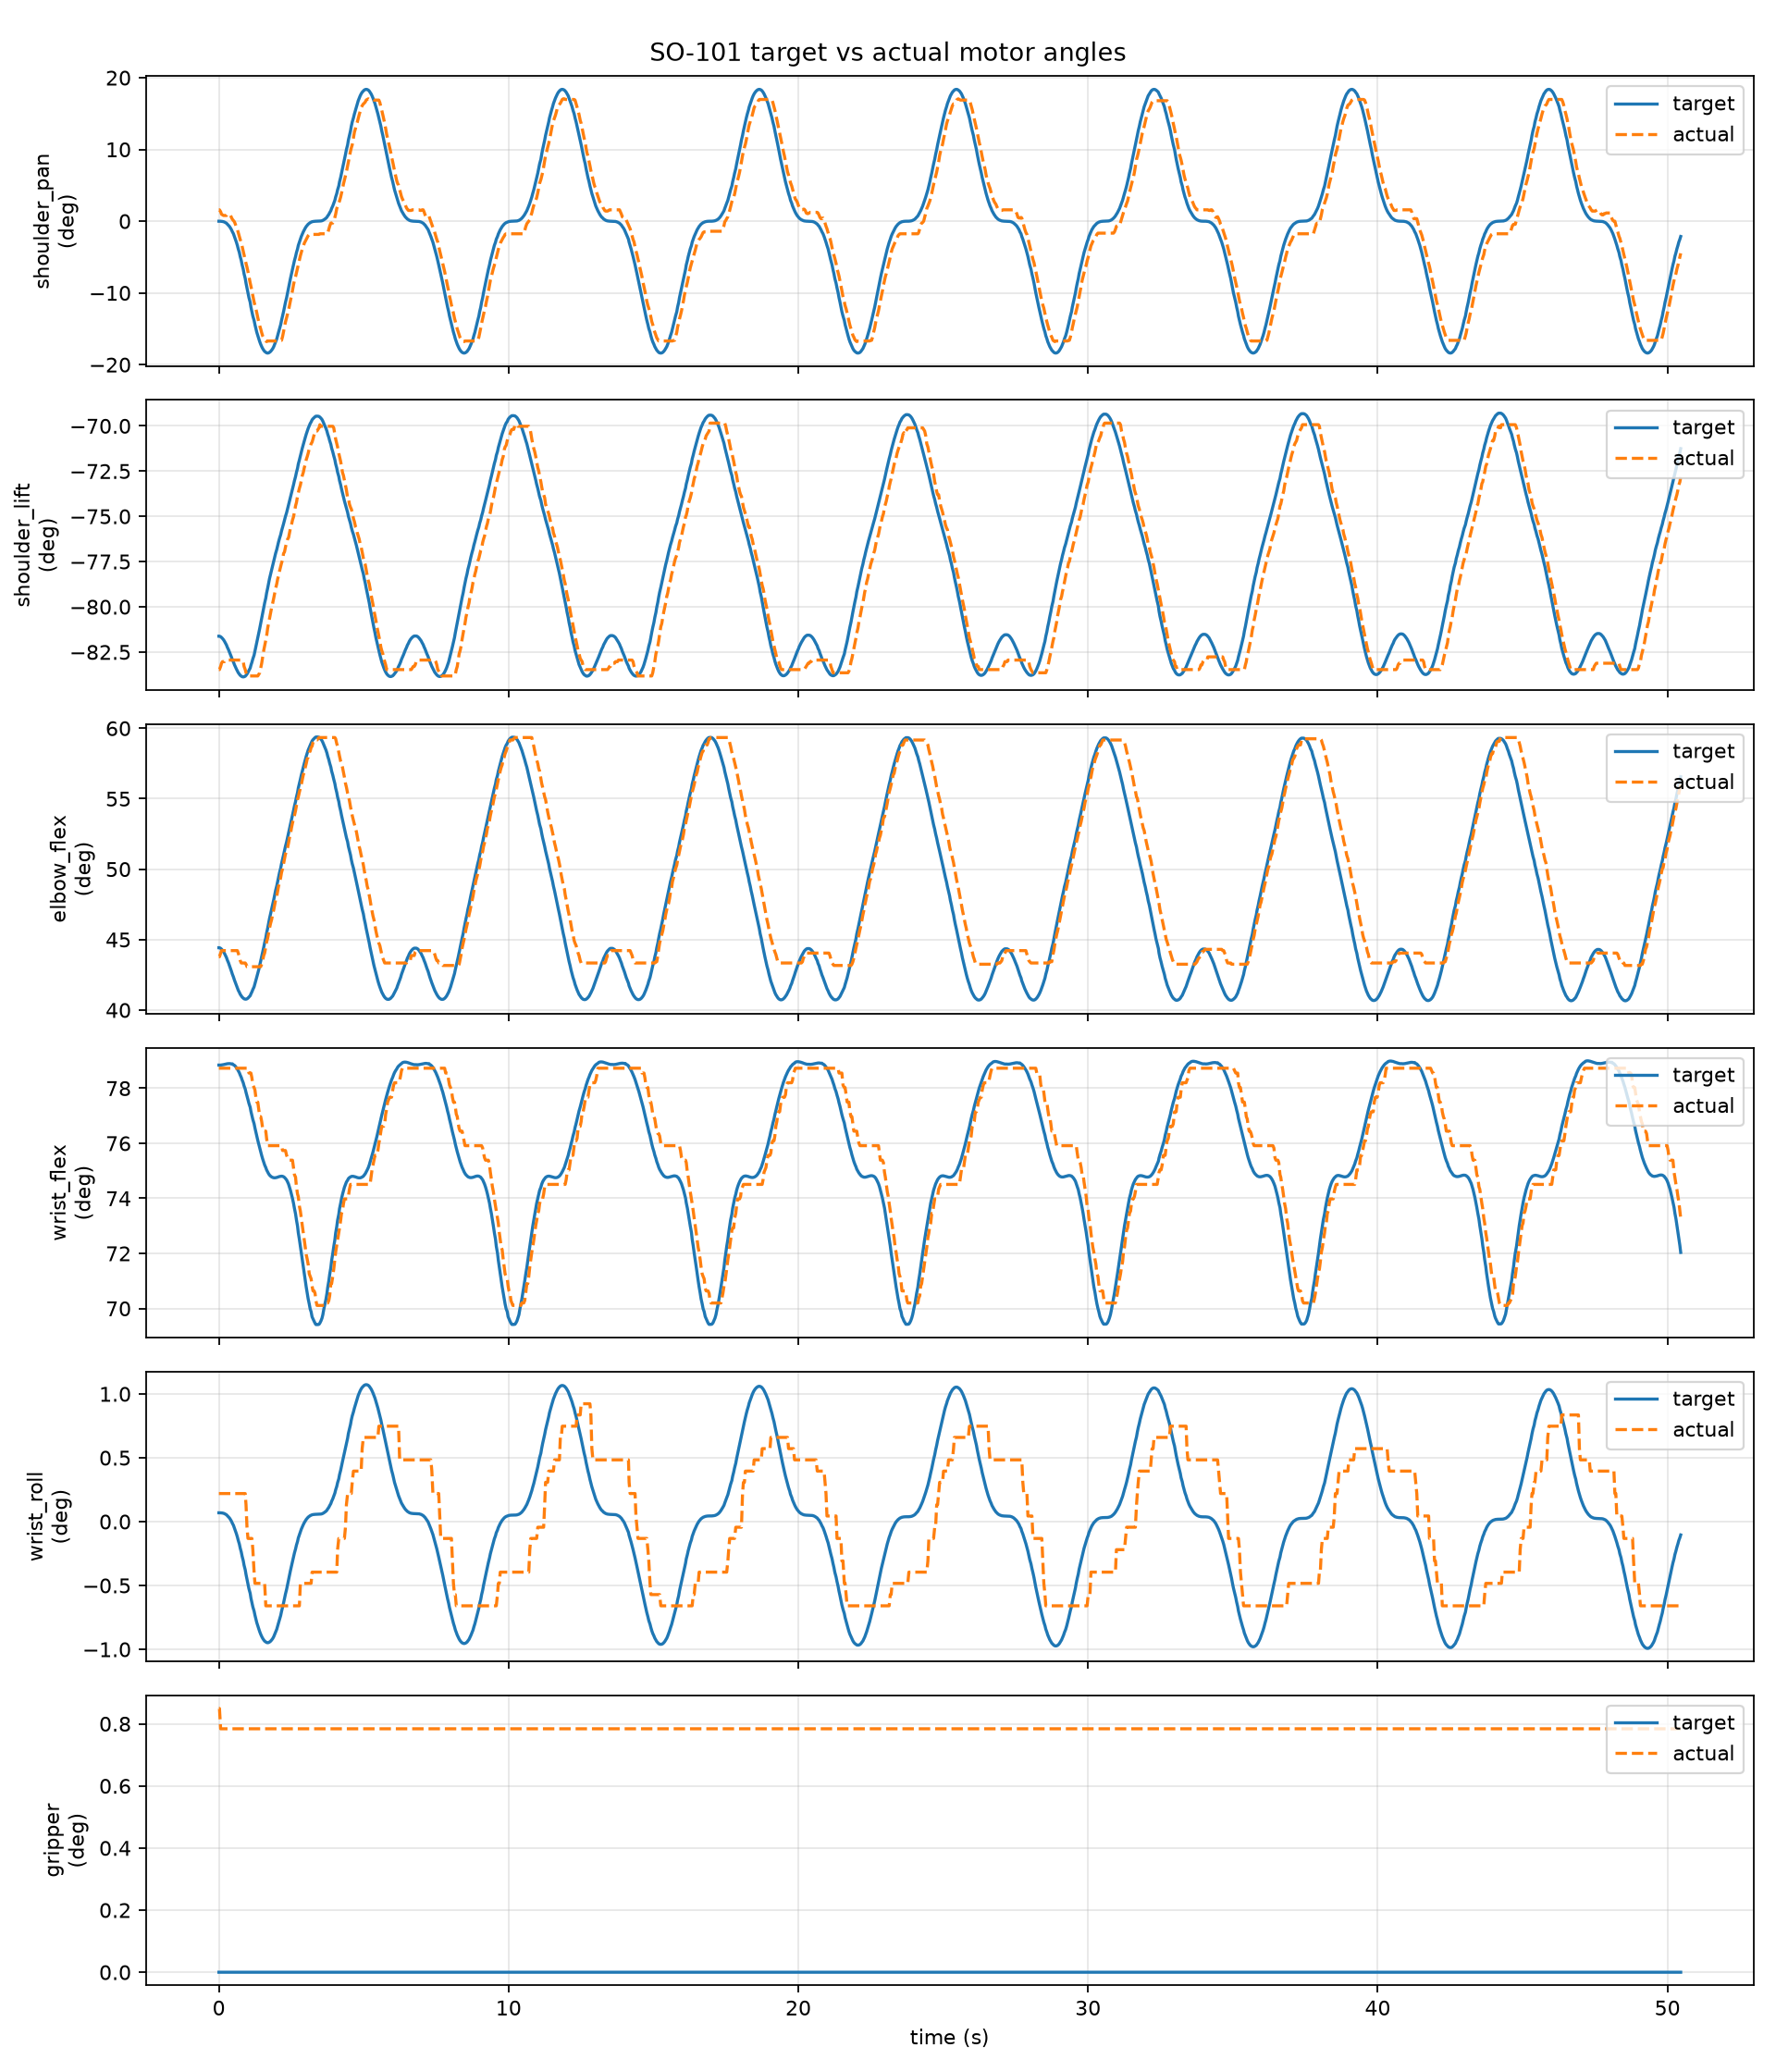

Source data for this figure (header and first rows):
stamp, frame, ik_ok, ik_error_m, target_x, target_y, target_z, actual_ee_x, actual_ee_y, actual_ee_z, target_shoulder_pan_rad, actual_shoulder_pan_rad, target_shoulder_lift_rad, actual_shoulder_lift_rad, target_elbow_flex_rad, actual_elbow_flex_rad, target_wrist_flex_rad, actual_wrist_flex_rad, target_wrist_roll_rad, actual_wrist_roll_rad, target_gripper_rad, actual_gripper_rad
1781681406, 0, 1, 1.4037640209756063e-07, 0.18, 0.0, 0.1347, 0.1797, -0.003932, 0.141, -0.0001404, 0.02762, -1.425, -1.457, 0.7753, 0.7641, 1.376, 1.374, 0.001205, 0.003836, 0.0, 0.01482
1781681406, 1, 1, 5.936940921538637e-05, 0.18, 1.458399010241918e-06, 0.1348, 0.1797, -0.003932, 0.141, -0.0001404, 0.02762, -1.425, -1.457, 0.7753, 0.7641, 1.376, 1.374, 0.001205, 0.003836, 0.0, 0.01482
1781681406, 2, 1, 1.4410016840079035e-05, 0.18, 1.1649929437829385e-05, 0.1349, 0.1797, -0.003284, 0.1396, -0.0002136, 0.02302, -1.425, -1.454, 0.7746, 0.7687, 1.376, 1.374, 0.001201, 0.003836, 0.0, 0.01368
1781681407, 3, 1, 2.0346645454543442e-05, 0.18, 3.922157548604358e-05, 0.1352, 0.1798, -0.002419, 0.1386, -0.0003947, 0.01688, -1.426, -1.451, 0.7736, 0.7718, 1.376, 1.374, 0.00119, 0.003836, 0.0, 0.01368
1781681407, 4, 1, 2.8353781472749804e-05, 0.18, 9.264880009687977e-05, 0.1356, 0.1798, -0.002204, 0.1384, -0.0007502, 0.01534, -1.427, -1.449, 0.7722, 0.7718, 1.376, 1.374, 0.001171, 0.003836, 0.0, 0.01368
1781681407, 5, 1, 3.645929908647275e-05, 0.18, 0.0001802, 0.1362, 0.1798, -0.001987, 0.1384, -0.001339, 0.01381, -1.428, -1.449, 0.7704, 0.7718, 1.376, 1.374, 0.001138, 0.003836, 0.0, 0.01368
1781681407, 6, 1, 4.4370330262722346e-05, 0.18, 0.0003096, 0.1368, 0.1798, -0.001987, 0.1384, -0.002217, 0.01381, -1.43, -1.449, 0.7683, 0.7718, 1.376, 1.374, 0.001088, 0.003836, 0.0, 0.01368
1781681407, 7, 1, 5.2034481839811354e-05, 0.18, 0.0004885, 0.1375, 0.1798, -0.001988, 0.1383, -0.003437, 0.01381, -1.431, -1.448, 0.7658, 0.7718, 1.377, 1.374, 0.00102, 0.003836, 0.0, 0.01368
1781681407, 8, 1, 5.9464764184039045e-05, 0.18, 0.0007238, 0.1383, 0.1798, -0.001988, 0.1383, -0.00505, 0.01381, -1.433, -1.448, 0.7631, 0.7718, 1.377, 1.374, 0.0009299, 0.003836, 0.0, 0.01368
1781681407, 9, 1, 6.670498040675924e-05, 0.18, 0.001022, 0.1392, 0.1798, -0.00242, 0.1383, -0.0071, 0.01688, -1.435, -1.448, 0.7601, 0.7718, 1.377, 1.374, 0.0008151, 0.003836, 0.0, 0.01368
1781681407, 10, 1, 7.38191087438084e-05, 0.18, 0.001389, 0.1401, 0.1798, -0.00242, 0.1383, -0.00963, 0.01688, -1.438, -1.448, 0.7569, 0.7718, 1.377, 1.374, 0.0006734, 0.003836, 0.0, 0.01368
1781681407, 11, 1, 8.088387188487066e-05, 0.18, 0.001829, 0.1411, 0.1798, -0.002204, 0.1383, -0.01267, 0.01534, -1.44, -1.448, 0.7535, 0.7718, 1.377, 1.374, 0.0005028, 0.003836, 0.0, 0.01368
1781681407, 12, 1, 8.79806566926288e-05, 0.18, 0.002348, 0.1421, 0.1798, -0.002204, 0.1383, -0.01627, 0.01534, -1.442, -1.448, 0.75, 0.7718, 1.377, 1.374, 0.0003015, 0.003836, 0.0, 0.01368
1781681407, 13, 1, 9.5186719829181e-05, 0.18, 0.002948, 0.1432, 0.1798, -0.001339, 0.1383, -0.02043, 0.009206, -1.445, -1.448, 0.7464, 0.7718, 1.377, 1.374, 6.808547859334557e-05, 0.003836, 0.0, 0.01368
1781681407, 14, 1, 3.7931974296656394e-06, 0.18, 0.003632, 0.1443, 0.1798, -0.0006897, 0.1383, -0.02577, 0.004603, -1.447, -1.448, 0.7425, 0.7718, 1.377, 1.374, -0.0002306, 0.003836, 0.0, 0.01368
1781681407, 15, 1, 9.866702036888144e-05, 0.18, 0.004403, 0.1454, 0.1798, -0.000257, 0.1383, -0.03062, 0.001534, -1.45, -1.448, 0.7391, 0.7718, 1.376, 1.374, -0.0005029, 0.003836, 0.0, 0.01368
1781681407, 16, 1, 3.849219825215494e-06, 0.18, 0.005262, 0.1465, 0.1798, 0.0001757, 0.1383, -0.03726, -0.001534, -1.452, -1.448, 0.7354, 0.7718, 1.376, 1.374, -0.0008747, 0.003836, 0.0, 0.01368
1781681407, 17, 1, 3.538022709448871e-06, 0.18, 0.006207, 0.1476, 0.1798, 0.001041, 0.1383, -0.04392, -0.007672, -1.454, -1.448, 0.7319, 0.7718, 1.375, 1.374, -0.001248, 0.003836, 0.0, 0.01368
1781681407, 18, 1, 3.6760975611207727e-06, 0.18, 0.00724, 0.1486, 0.1798, 0.001907, 0.1383, -0.0512, -0.01381, -1.456, -1.448, 0.7286, 0.7718, 1.374, 1.374, -0.001656, 0.003836, 0.0, 0.01368
1781681407, 19, 1, 3.842771697324229e-06, 0.18, 0.008357, 0.1496, 0.1798, 0.002772, 0.1383, -0.05906, -0.01995, -1.458, -1.448, 0.7255, 0.7718, 1.373, 1.374, -0.002097, 0.003836, 0.0, 0.01368
1781681407, 20, 1, 4.0357154411292926e-06, 0.18, 0.009556, 0.1506, 0.1798, 0.003855, 0.1389, -0.0675, -0.02762, -1.46, -1.448, 0.7227, 0.7687, 1.372, 1.374, -0.002569, 0.003836, 0.0, 0.01368
1781681407, 21, 1, 4.253129743481687e-06, 0.18, 0.01083, 0.1515, 0.1799, 0.005156, 0.1399, -0.07648, -0.03682, -1.461, -1.448, 0.7201, 0.7641, 1.371, 1.374, -0.003072, 0.003836, 0.0, 0.01368
1781681407, 22, 1, 4.491668990376419e-06, 0.18, 0.01219, 0.1523, 0.1799, 0.006242, 0.1409, -0.08596, -0.0445, -1.462, -1.448, 0.7178, 0.7595, 1.37, 1.374, -0.003604, 0.003836, 0.0, 0.01368
1781681407, 23, 1, 4.747049063113183e-06, 0.18, 0.01361, 0.153, 0.1799, 0.007327, 0.1416, -0.09592, -0.05217, -1.463, -1.448, 0.7158, 0.7564, 1.368, 1.374, -0.004161, 0.003836, 0.0, 0.01368
1781681407, 24, 1, 5.01461297528061e-06, 0.18, 0.0151, 0.1536, 0.1799, 0.008625, 0.1416, -0.1063, -0.06137, -1.464, -1.448, 0.7142, 0.7564, 1.367, 1.374, -0.004741, 0.003836, 0.0, 0.01368
1781681407, 25, 1, 5.289765175780622e-06, 0.18, 0.01664, 0.1541, 0.1797, 0.01035, 0.1418, -0.1171, -0.07365, -1.464, -1.449, 0.7129, 0.7564, 1.365, 1.374, -0.005342, 0.003836, 0.0, 0.01368
1781681407, 26, 1, 5.568258525899562e-06, 0.18, 0.01823, 0.1545, 0.1795, 0.01142, 0.1423, -0.1281, -0.08132, -1.464, -1.454, 0.7121, 0.7564, 1.363, 1.374, -0.005959, 0.003836, 0.0, 0.01368
1781681407, 27, 1, 5.846348633415977e-06, 0.18, 0.01986, 0.1548, 0.1793, 0.01314, 0.1426, -0.1395, -0.0936, -1.463, -1.457, 0.7117, 0.7564, 1.361, 1.374, -0.00659, 0.003836, 0.0, 0.01368
1781681407, 28, 1, 6.120842464659966e-06, 0.18, 0.02153, 0.155, 0.1791, 0.01444, 0.1433, -0.151, -0.1028, -1.462, -1.46, 0.7116, 0.7549, 1.359, 1.374, -0.007231, 0.002302, 0.0, 0.01368
1781681407, 29, 1, 6.389069055379567e-06, 0.18, 0.02322, 0.1551, 0.1789, 0.01575, 0.1442, -0.1626, -0.112, -1.461, -1.461, 0.7121, 0.7518, 1.356, 1.374, -0.007878, -0.0007672, 0.0, 0.01368
1781681407, 30, 1, 6.648796442648595e-06, 0.18, 0.02492, 0.155, 0.1787, 0.01727, 0.1443, -0.1743, -0.1227, -1.46, -1.463, 0.7129, 0.7518, 1.354, 1.374, -0.008526, -0.002302, 0.0, 0.01368
1781681407, 31, 1, 6.89811637384559e-06, 0.18, 0.02662, 0.1548, 0.1788, 0.01902, 0.1447, -0.1859, -0.135, -1.458, -1.463, 0.7142, 0.7518, 1.352, 1.371, -0.009172, -0.002302, 0.0, 0.01368
1781681408, 32, 1, 7.135314698646183e-06, 0.18, 0.02833, 0.1545, 0.1785, 0.02117, 0.1447, -0.1975, -0.1504, -1.455, -1.463, 0.7159, 0.7518, 1.349, 1.371, -0.009812, -0.002302, 0.0, 0.01368
1781681408, 33, 1, 7.358743458817987e-06, 0.18, 0.03001, 0.154, 0.1783, 0.02224, 0.1447, -0.2089, -0.158, -1.453, -1.463, 0.7181, 0.7518, 1.347, 1.371, -0.01044, -0.002302, 0.0, 0.01368
1781681408, 34, 1, 7.566709161658729e-06, 0.18, 0.03167, 0.1534, 0.1784, 0.02401, 0.1451, -0.2201, -0.1703, -1.45, -1.463, 0.7206, 0.7518, 1.344, 1.368, -0.01106, -0.002302, 0.0, 0.01368
1781681408, 35, 1, 7.757388709222657e-06, 0.18, 0.03329, 0.1527, 0.1785, 0.02581, 0.1456, -0.231, -0.1826, -1.447, -1.463, 0.7236, 0.7518, 1.341, 1.363, -0.01165, -0.003836, 0.0, 0.01368
1781681408, 36, 1, 7.92878236463425e-06, 0.18, 0.03486, 0.1519, 0.1783, 0.0278, 0.1458, -0.2415, -0.1964, -1.443, -1.463, 0.7269, 0.7518, 1.339, 1.362, -0.01223, -0.006905, 0.0, 0.01368
1781681408, 37, 1, 8.0787083302663e-06, 0.18, 0.03638, 0.151, 0.1782, 0.02891, 0.146, -0.2516, -0.2041, -1.439, -1.463, 0.7306, 0.7518, 1.336, 1.36, -0.01278, -0.008439, 0.0, 0.01368
1781681408, 38, 1, 8.204841890068149e-06, 0.18, 0.03782, 0.1499, 0.1784, 0.03029, 0.1466, -0.2611, -0.2133, -1.435, -1.463, 0.7346, 0.7518, 1.334, 1.356, -0.0133, -0.008439, 0.0, 0.01368
1781681408, 39, 1, 8.304795719602463e-06, 0.18, 0.0392, 0.1488, 0.1785, 0.03164, 0.1469, -0.2701, -0.2225, -1.431, -1.463, 0.739, 0.7518, 1.331, 1.353, -0.01379, -0.008439, 0.0, 0.01368
1781681408, 40, 1, 8.376237675853685e-06, 0.18, 0.04048, 0.1476, 0.1781, 0.03335, 0.1469, -0.2786, -0.2348, -1.426, -1.463, 0.7436, 0.7518, 1.328, 1.353, -0.01425, -0.008439, 0.0, 0.01368
1781681408, 41, 1, 8.41703828852916e-06, 0.18, 0.04167, 0.1462, 0.1782, 0.03497, 0.1473, -0.2863, -0.2455, -1.422, -1.461, 0.7485, 0.7518, 1.326, 1.348, -0.01467, -0.008439, 0.0, 0.01368
1781681408, 42, 1, 8.42543906013514e-06, 0.18, 0.04276, 0.1448, 0.1784, 0.03638, 0.1477, -0.2934, -0.2547, -1.417, -1.46, 0.7536, 0.7518, 1.323, 1.343, -0.01506, -0.008439, 0.0, 0.01368
1781681408, 43, 1, 8.400232950699096e-06, 0.18, 0.04374, 0.1434, 0.1782, 0.03749, 0.1472, -0.2997, -0.2624, -1.412, -1.455, 0.7589, 0.7518, 1.321, 1.343, -0.0154, -0.008439, 0.0, 0.01368
1781681408, 44, 1, 8.340947051584088e-06, 0.18, 0.0446, 0.1418, 0.1783, 0.03888, 0.1464, -0.3052, -0.2716, -1.407, -1.451, 0.7644, 0.7549, 1.319, 1.34, -0.0157, -0.008439, 0.0, 0.01368
1781681408, 45, 1, 8.248018882989081e-06, 0.18, 0.04534, 0.1403, 0.1785, 0.04012, 0.1452, -0.31, -0.2793, -1.402, -1.445, 0.77, 0.7595, 1.316, 1.336, -0.01596, -0.008439, 0.0, 0.01368
1781681408, 46, 1, 8.122957186738655e-06, 0.18, 0.04595, 0.1386, 0.1786, 0.04082, 0.1433, -0.3139, -0.2839, -1.398, -1.438, 0.7758, 0.7656, 1.315, 1.334, -0.01617, -0.008439, 0.0, 0.01368
1781681408, 47, 1, 7.96847810649605e-06, 0.18, 0.04644, 0.137, 0.1784, 0.04149, 0.1421, -0.317, -0.2885, -1.393, -1.434, 0.7816, 0.7687, 1.313, 1.334, -0.01633, -0.008439, 0.0, 0.01368
1781681408, 48, 1, 7.788607852215553e-06, 0.18, 0.04678, 0.1352, 0.1783, 0.04194, 0.1397, -0.3192, -0.2915, -1.388, -1.428, 0.7875, 0.7764, 1.311, 1.334, -0.01645, -0.01151, 0.0, 0.01368
1781681408, 49, 1, 7.588738638958953e-06, 0.18, 0.04699, 0.1335, 0.1787, 0.04228, 0.1385, -0.3205, -0.2931, -1.383, -1.425, 0.7935, 0.7825, 1.31, 1.33, -0.01653, -0.01151, 0.0, 0.01368
1781681408, 50, 1, 7.375624099317224e-06, 0.18, 0.04706, 0.1318, 0.1793, 0.04222, 0.1371, -0.321, -0.2915, -1.378, -1.417, 0.7995, 0.7871, 1.308, 1.325, -0.01655, -0.01151, 0.0, 0.01368
1781681408, 51, 1, 7.15729261915524e-06, 0.18, 0.04699, 0.13, 0.1792, 0.0422, 0.1352, -0.3205, -0.2915, -1.374, -1.412, 0.8054, 0.7933, 1.307, 1.325, -0.01653, -0.01151, 0.0, 0.01368
1781681408, 52, 1, 6.942852885775963e-06, 0.18, 0.04678, 0.1282, 0.1791, 0.04218, 0.1333, -0.3192, -0.2915, -1.369, -1.408, 0.8114, 0.7994, 1.306, 1.325, -0.01646, -0.01151, 0.0, 0.01368
1781681408, 53, 1, 6.742163198415094e-06, 0.18, 0.04644, 0.1265, 0.179, 0.04215, 0.1313, -0.317, -0.2915, -1.365, -1.402, 0.8174, 0.8055, 1.306, 1.325, -0.01634, -0.01151, 0.0, 0.01368
1781681408, 54, 1, 6.565341078906732e-06, 0.18, 0.04595, 0.1247, 0.1789, 0.04212, 0.1297, -0.3139, -0.2915, -1.361, -1.397, 0.8233, 0.8101, 1.305, 1.325, -0.01618, -0.01151, 0.0, 0.01368
1781681408, 55, 1, 6.4221161183390064e-06, 0.18, 0.04534, 0.123, 0.1787, 0.04206, 0.1275, -0.31, -0.2915, -1.356, -1.392, 0.8291, 0.8178, 1.305, 1.325, -0.01597, -0.01151, 0.0, 0.01368
1781681408, 56, 1, 6.321075744595958e-06, 0.18, 0.0446, 0.1212, 0.1786, 0.04203, 0.1259, -0.3053, -0.2915, -1.352, -1.388, 0.8349, 0.8224, 1.305, 1.325, -0.01572, -0.01151, 0.0, 0.01368
1781681408, 57, 1, 6.268918751647824e-06, 0.18, 0.04374, 0.1195, 0.1784, 0.04197, 0.124, -0.2997, -0.2915, -1.348, -1.383, 0.8407, 0.8286, 1.305, 1.325, -0.01542, -0.01151, 0.0, 0.01368
1781681408, 58, 1, 6.269883171410027e-06, 0.18, 0.04276, 0.1178, 0.1782, 0.0419, 0.1221, -0.2934, -0.2915, -1.345, -1.379, 0.8464, 0.8347, 1.305, 1.325, -0.01509, -0.01151, 0.0, 0.01368
1781681408, 59, 1, 6.325509272176282e-06, 0.18, 0.04167, 0.1161, 0.178, 0.04185, 0.1206, -0.2864, -0.2915, -1.341, -1.374, 0.852, 0.8393, 1.305, 1.325, -0.01471, -0.01151, 0.0, 0.01368
... 1,425 more rows
